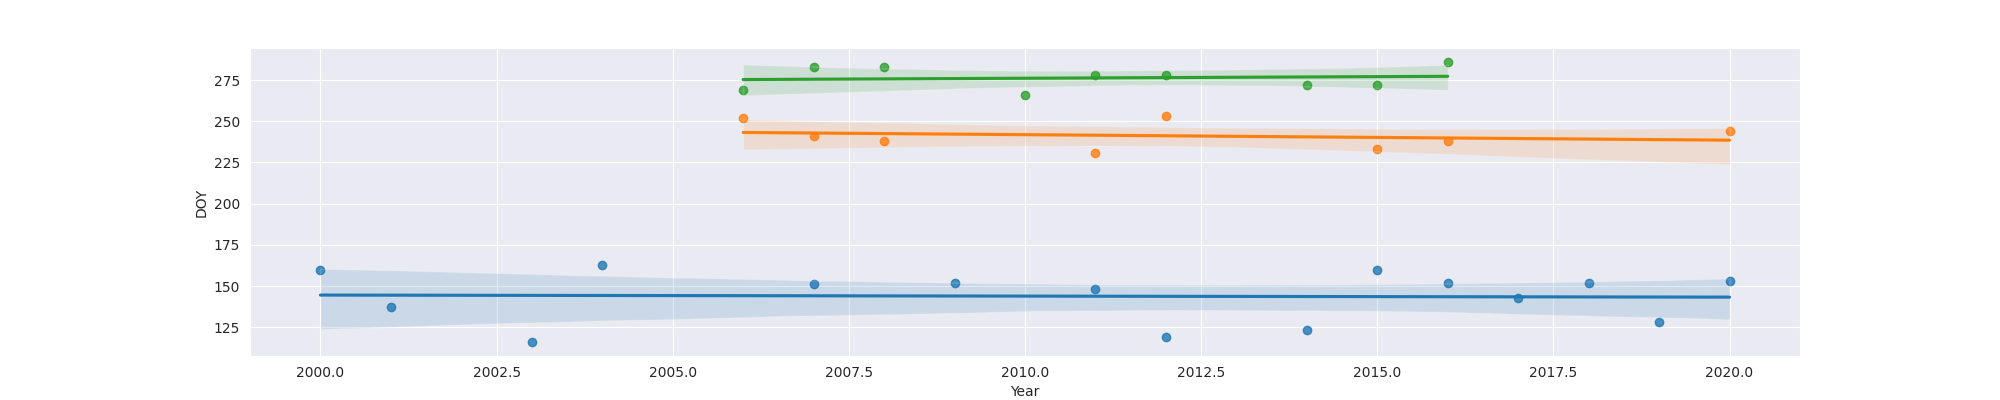

Values plotted in this chart, from the file beside it:
Year, MO, OW, FO
2000, 160.0, , 
2001, 137.0, , 
2003, 116.0, , 
2004, 163.0, , 
2006, , 252.0, 269.0
2007, 151.0, 241.0, 283.0
2008, , 238.0, 283.0
2009, 152.0, , 
2010, , , 266.0
2011, 148.0, 231.0, 278.0
2012, 119.0, 253.0, 278.0
2014, 123.0, , 272.0
2015, 160.0, 233.0, 272.0
2016, 152.0, 238.0, 286.0
2017, 143.0, , 
2018, 152.0, , 
2019, 128.0, , 
2020, 153.0, 244.0, 
